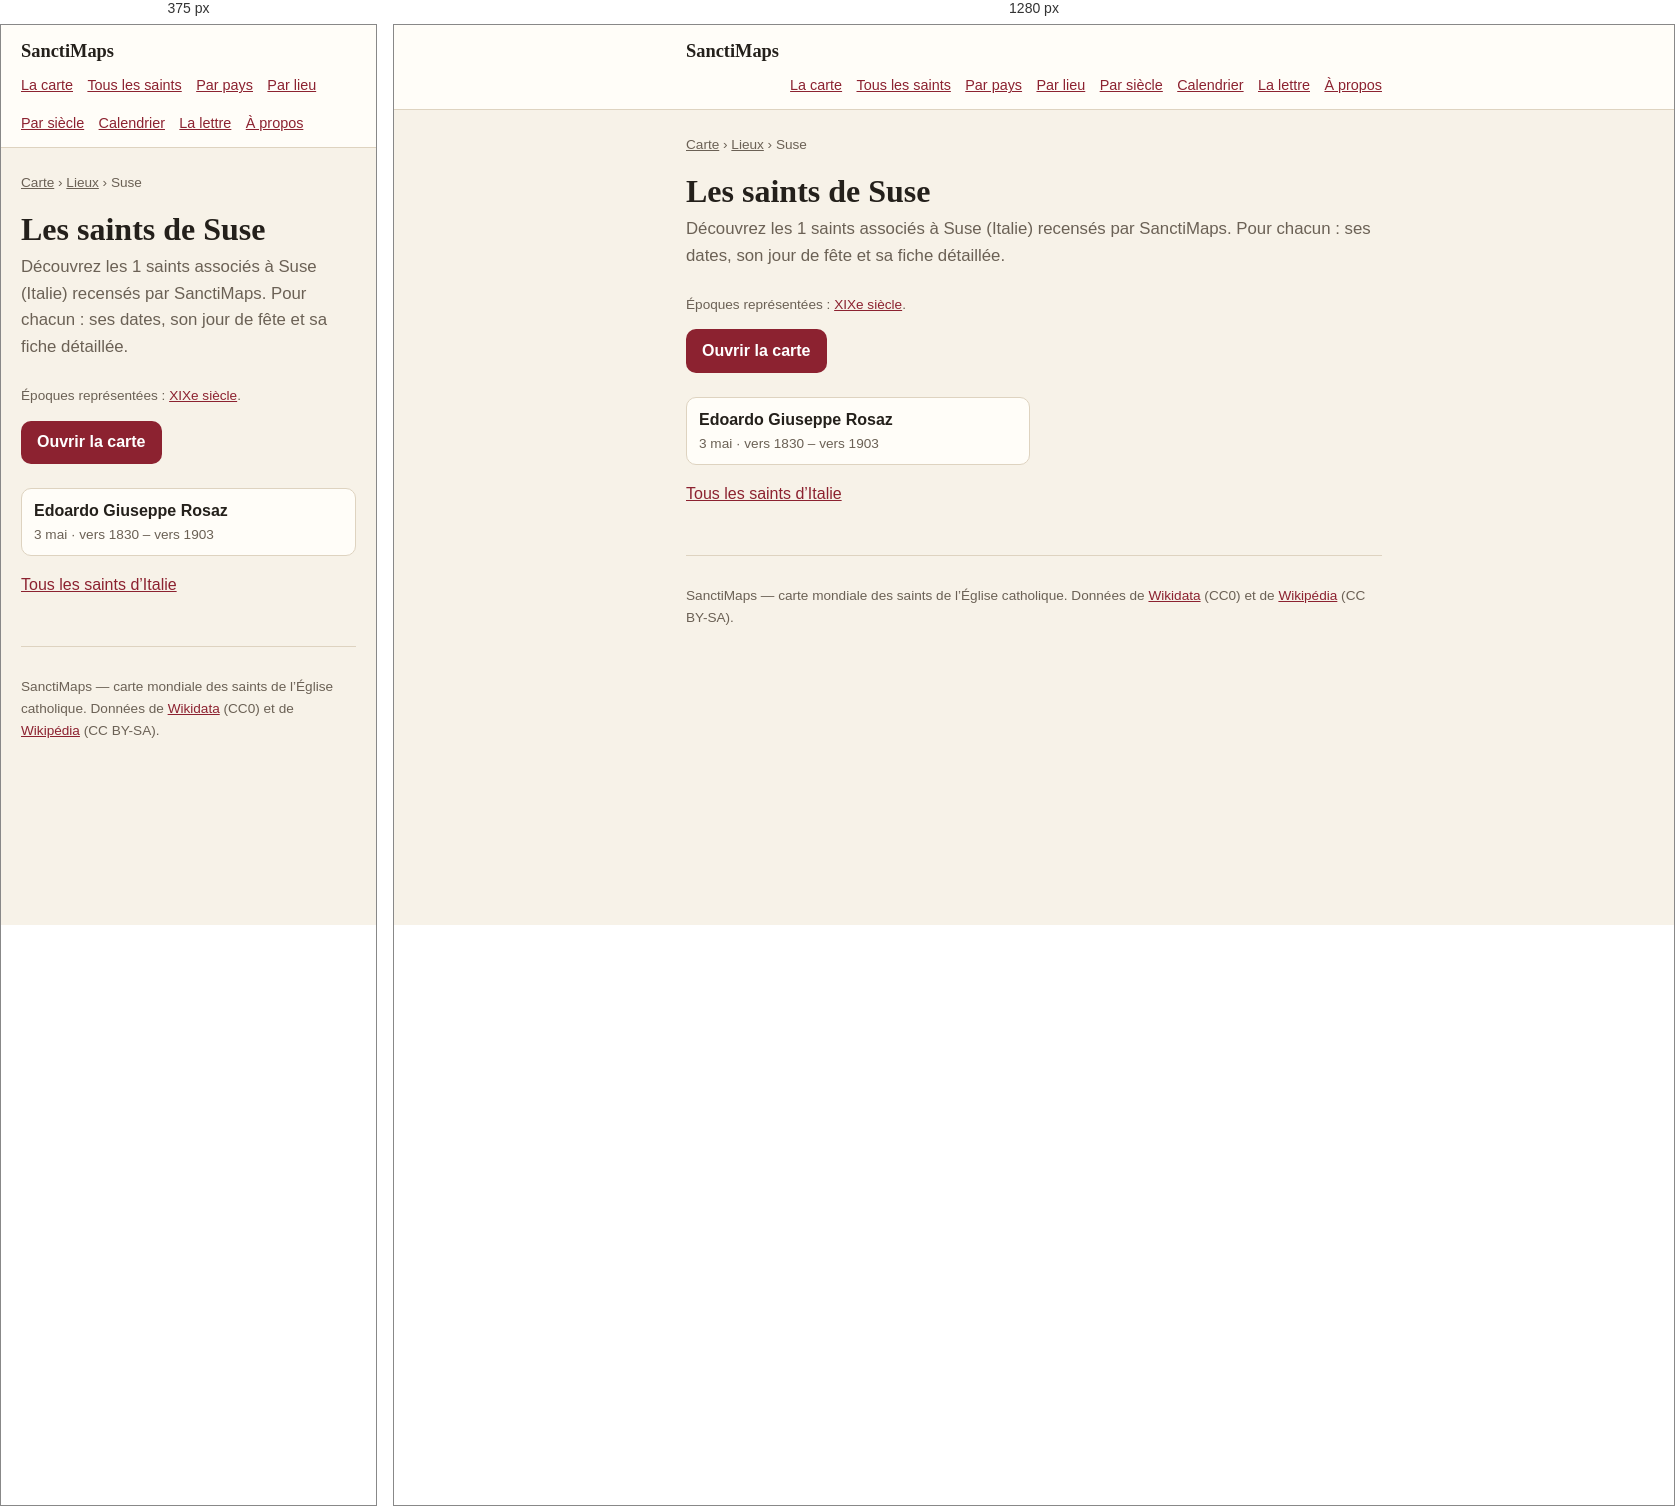
Rendered at 375 px and 1280 px, left to right.

<!-- file: index.html -->
<!doctype html>
<html lang="fr">
<head>
<meta charset="utf-8">
<meta name="viewport" content="width=device-width, initial-scale=1">
<title>Les saints de Suse — 1 saints | SanctiMaps</title>
<meta name="description" content="Les 1 saints nés de Suse (Italie) : Edoardo Giuseppe Rosaz.">
<link rel="canonical" href="https://sanctimaps.fr/lieux/suse/">
<meta property="og:type" content="article">
<meta property="og:title" content="Les saints de Suse — 1 saints | SanctiMaps">
<meta property="og:description" content="Les 1 saints nés de Suse (Italie) : Edoardo Giuseppe Rosaz.">
<meta property="og:url" content="https://sanctimaps.fr/lieux/suse/">
<meta property="og:site_name" content="SanctiMaps">
<meta name="color-scheme" content="light dark">
<link rel="icon" href="../../favicon.ico" sizes="16x16 32x32 48x48">
<link rel="icon" type="image/png" sizes="16x16" href="../../icons/icon-16.png">
<link rel="icon" type="image/png" sizes="32x32" href="../../icons/icon-32.png">
<link rel="icon" type="image/png" sizes="192x192" href="../../icons/icon-192.png">
<link rel="apple-touch-icon" sizes="180x180" href="../../icons/apple-touch-icon.png">
<link rel="manifest" href="../../site.webmanifest">
<meta name="theme-color" content="#f8eede">
<meta property="og:image" content="https://sanctimaps.fr/icons/icon-512.png">
<meta name="twitter:card" content="summary">
<link rel="alternate" type="application/atom+xml" title="SanctiMaps — le saint du jour" href="../../feed.xml">
<link rel="stylesheet" href="../../src/css/page.css">
<script>
// Le thème choisi sur la carte vaut aussi ici, et se pose avant le premier
// rendu : une page claire qui vire au sombre après coup se voit.
try {
  var saved = localStorage.getItem('sanctimaps.theme.v1');
  if (saved === 'light' || saved === 'dark') document.documentElement.setAttribute('data-theme', saved);
} catch (e) { /* sans stockage, on suit le navigateur */ }
</script>
<script type="application/ld+json">{"@context":"https://schema.org","@type":"Place","name":"Suse","address":{"@type":"PostalAddress","addressLocality":"Suse","addressCountry":"ITA"},"geo":{"@type":"GeoCoordinates","latitude":45.1333,"longitude":7.05},"url":"https://sanctimaps.fr/lieux/suse/"}</script>
<script type="application/ld+json">{"@context":"https://schema.org","@type":"BreadcrumbList","itemListElement":[{"@type":"ListItem","position":1,"name":"SanctiMaps","item":"https://sanctimaps.fr/"},{"@type":"ListItem","position":2,"name":"Lieux","item":"https://sanctimaps.fr/lieux/"},{"@type":"ListItem","position":3,"name":"Les saints de Suse","item":"https://sanctimaps.fr/lieux/suse/"}]}</script>
<script type="application/ld+json">{"@context":"https://schema.org","@type":"ItemList","numberOfItems":1,"itemListElement":[{"@type":"ListItem","position":1,"name":"Edoardo Giuseppe Rosaz","url":"https://sanctimaps.fr/saints/edoardo-giuseppe-rosaz/"}]}</script>
</head>
<body>
<header class="top">
  <div class="top__in">
    <a class="top__brand" href="../../index.html">SanctiMaps</a>
    <nav class="top__nav">
      <a href="../../index.html">La carte</a>
      <a href="../../saints/">Tous les saints</a>
      <a href="../../pays/">Par pays</a>
      <a href="../../lieux/">Par lieu</a>
      <a href="../../epoques/">Par siècle</a>
      <a href="../../calendrier/">Calendrier</a>
      <a href="../../lettre/">La lettre</a>
      <a href="../../a-propos/">À propos</a>
    </nav>
  </div>
</header>
<div class="wrap">
<nav class="crumbs"><a href="../../index.html">Carte</a> › <a href="../">Lieux</a> › Suse</nav>
<h1>Les saints de Suse</h1>
<p class="lede">Découvrez les 1 saints associés à Suse (Italie) recensés par SanctiMaps. Pour chacun : ses dates, son jour de fête et sa fiche détaillée.</p>
<p class="note">Époques représentées : <a href="../../epoques/19e-siecle/">XIXe siècle</a>.</p>

<a class="go" href="../../index.html">Ouvrir la carte</a>
<ul class="cards">
  <li><a href="../../saints/edoardo-giuseppe-rosaz/"><b>Edoardo Giuseppe Rosaz</b><span>3 mai · vers 1830 – vers 1903</span></a></li>
</ul>
<p><a href="../../pays/italie/">Tous les saints d’Italie</a></p>
<footer class="foot">
  <p>SanctiMaps — carte mondiale des saints de l’Église catholique.
  Données de <a href="https://www.wikidata.org/" rel="noreferrer">Wikidata</a> (CC0)
  et de <a href="https://fr.wikipedia.org/" rel="noreferrer">Wikipédia</a> (CC BY-SA).</p>
</footer>
</div>
</body>
</html>


/* @media block from page.css */
@media (max-width: 34rem) {
  .plain { columns: 1; }
}